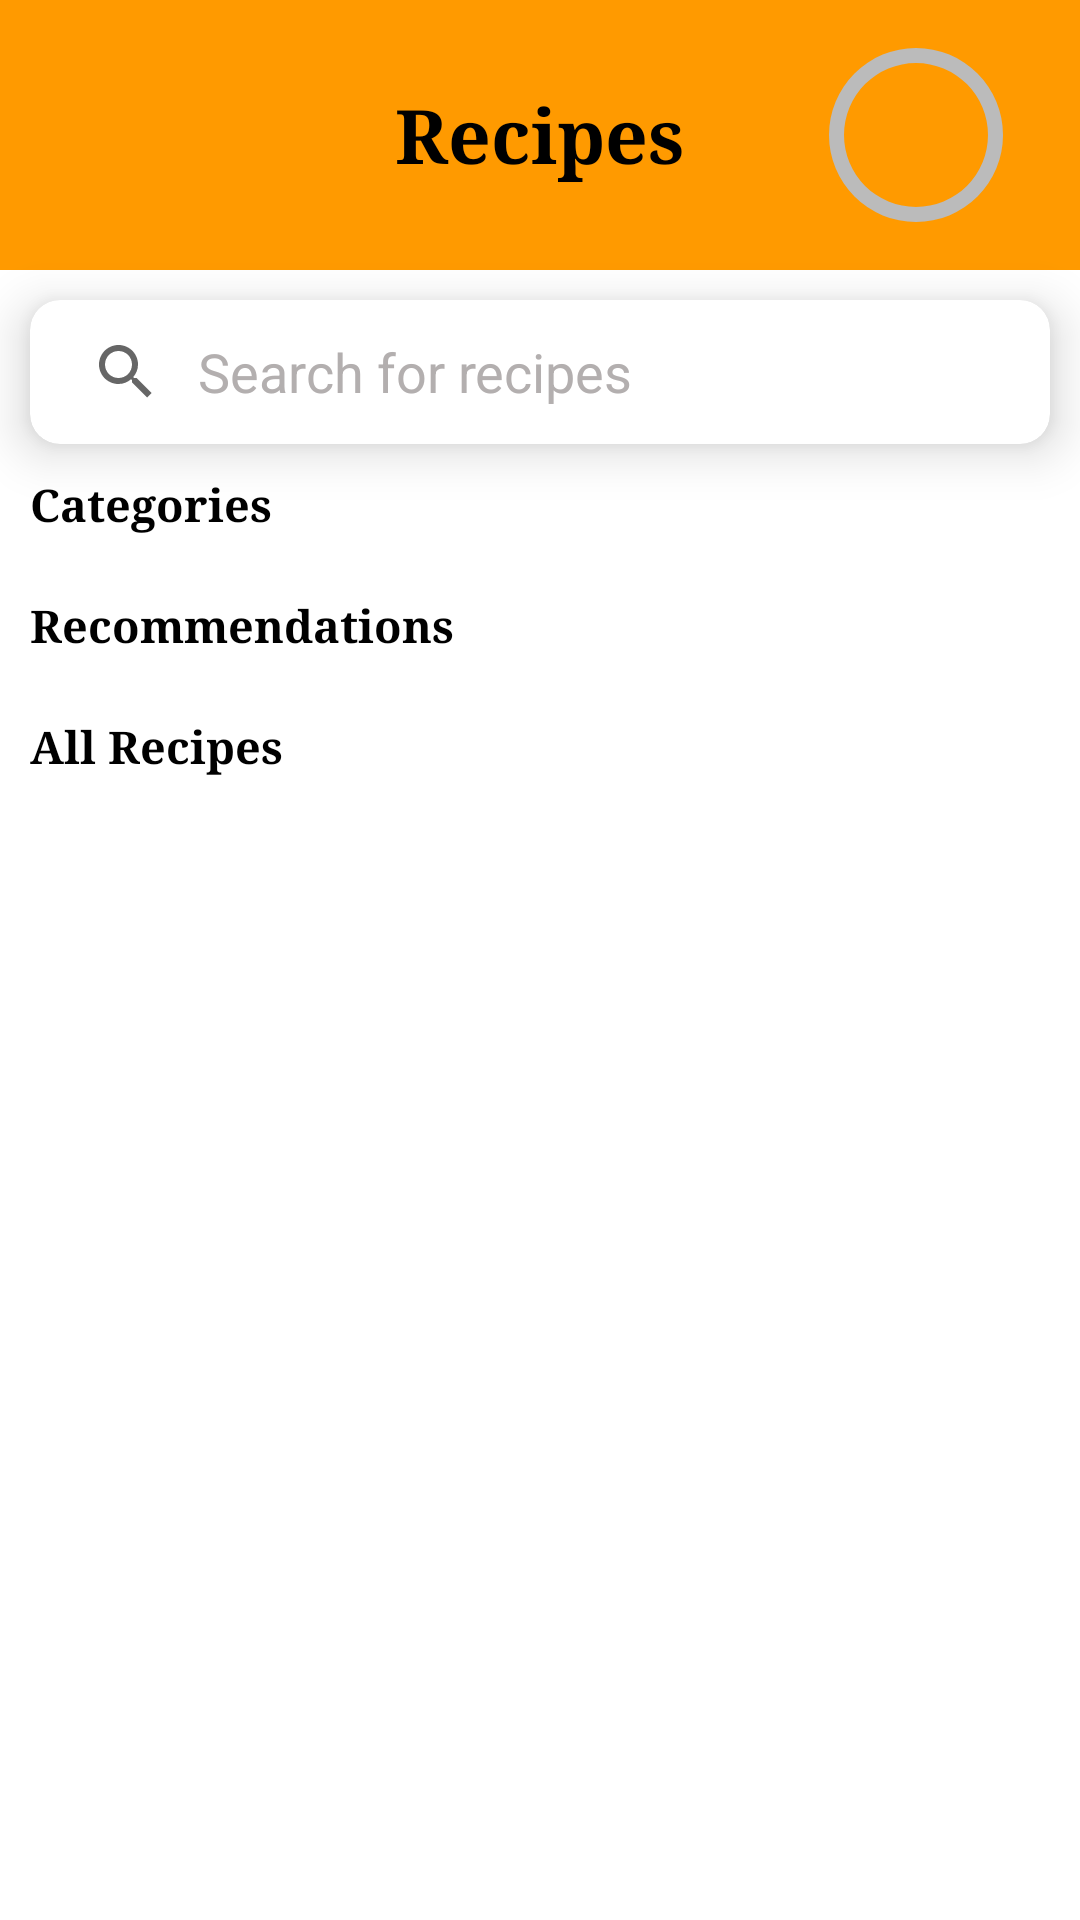

This screen was rendered from an Android layout file. Write that file and the resources it references.
<!-- AndroidManifest.xml: application theme Theme.ChefItUpApp -->
<!-- res/layout/fragment_recipe_home.xml -->
<?xml version="1.0" encoding="utf-8"?>
<layout xmlns:android="http://schemas.android.com/apk/res/android"
    xmlns:app="http://schemas.android.com/apk/res-auto"
    xmlns:tools="http://schemas.android.com/tools"
    tools:context=".ui.RecipeHomeFragment">

    <RelativeLayout
        android:layout_width="match_parent"
        android:layout_height="match_parent"
        android:background="@color/white">

        <ScrollView
            android:layout_width="match_parent"
            android:layout_height="wrap_content"
            android:scrollbars="none">

            <LinearLayout
                android:layout_width="match_parent"
                android:layout_height="wrap_content"
                android:orientation="vertical">

                <RelativeLayout
                    android:layout_width="match_parent"
                    android:layout_height="90dp"
                    android:background="@color/yellow">

                    <TextView
                        android:id="@+id/titleRecipes"
                        android:layout_width="wrap_content"
                        android:layout_height="wrap_content"
                        android:layout_centerInParent="true"
                        android:fontFamily="serif"
                        android:padding="10dp"
                        android:text="Recipes"
                        android:textAlignment="center"
                        android:textColor="@color/black"
                        android:textSize="25sp"
                        android:textStyle="bold" />

                    <ImageView
                        android:id="@+id/profile_image"
                        android:layout_width="45dp"
                        android:layout_height="45dp"
                        android:layout_centerVertical="true"
                        android:layout_marginLeft="45dp"
                        android:layout_toRightOf="@+id/titleRecipes"
                        android:src="@drawable/profile_image" />

                    <ProgressBar
                        android:id="@+id/experienceBar"
                        style="@style/Widget.AppCompat.ProgressBar.Horizontal"
                        android:layout_width="60dp"
                        android:layout_height="60dp"
                        android:layout_centerVertical="true"
                        android:layout_marginLeft="37dp"
                        android:layout_toRightOf="@+id/titleRecipes"
                        android:background="@drawable/progress_bar_background"
                        android:indeterminate="false"
                        android:progressDrawable="@drawable/progress_bar" />
                </RelativeLayout>

                <androidx.cardview.widget.CardView
                    android:layout_width="match_parent"
                    android:layout_height="wrap_content"
                    android:layout_marginStart="10dp"
                    android:layout_marginTop="10dp"
                    android:layout_marginEnd="10dp"
                    app:cardCornerRadius="10dp"
                    app:cardElevation="10dp">


                    <SearchView
                        android:id="@+id/search_view"
                        android:layout_width="match_parent"
                        android:layout_height="wrap_content"
                        android:background="@drawable/search_bg"
                        android:iconifiedByDefault="false"
                        android:queryBackground="@color/transparent"
                        android:queryHint="Search for recipes"
                        android:theme="@style/ThemeOverlay.Search" />

                </androidx.cardview.widget.CardView>

                <TextView
                    android:id="@+id/tvCategory"
                    android:layout_width="match_parent"
                    android:layout_height="wrap_content"
                    android:layout_marginTop="10dp"
                    android:fontFamily="serif"
                    android:textStyle="bold"
                    android:paddingStart="10dp"
                    android:text="Categories"
                    android:textColor="@color/black"
                    android:textSize="15sp" />

                <androidx.recyclerview.widget.RecyclerView
                    android:id="@+id/rv_main_category"
                    android:layout_width="match_parent"
                    android:layout_height="wrap_content"
                    android:layout_margin="10dp"
                    android:orientation="horizontal"
                    tools:itemCount="1"
                    tools:listitem="@layout/item_main_category" />

                <TextView
                    android:id="@+id/tvRecommendations"
                    android:layout_width="match_parent"
                    android:layout_height="wrap_content"
                    android:fontFamily="serif"
                    android:textStyle="bold"
                    android:paddingStart="10dp"
                    android:text="Recommendations"
                    android:textColor="@color/black"
                    android:textSize="15sp" />

                <androidx.recyclerview.widget.RecyclerView
                    android:id="@+id/rv_sub_category"
                    android:layout_width="match_parent"
                    android:layout_height="wrap_content"
                    android:layout_margin="10dp"
                    android:orientation="horizontal"
                    tools:itemCount="1"
                    tools:listitem="@layout/item_sub_category" />

                <TextView
                    android:id="@+id/tvAll"
                    android:layout_width="match_parent"
                    android:layout_height="wrap_content"
                    android:fontFamily="serif"
                    android:paddingStart="10dp"
                    android:textStyle="bold"
                    android:text="All Recipes"
                    android:textColor="@color/black"
                    android:textSize="15sp" />

                <androidx.recyclerview.widget.RecyclerView
                    android:id="@+id/rv_sub_category2"
                    android:layout_width="match_parent"
                    android:layout_height="wrap_content"
                    android:layout_margin="10dp"
                    android:orientation="horizontal"
                    tools:itemCount="1"
                    tools:listitem="@layout/item_sub_category" />


            </LinearLayout>
        </ScrollView>

    </RelativeLayout>
</layout>
<!-- res/layout/item_main_category.xml (included above) -->
<?xml version="1.0" encoding="utf-8"?>
<RelativeLayout xmlns:android="http://schemas.android.com/apk/res/android"
    xmlns:app="http://schemas.android.com/apk/res-auto"
    xmlns:tools="http://schemas.android.com/tools"
    android:layout_width="wrap_content"
    android:layout_height="wrap_content"
    tools:context=".ui.RecipeHomeFragment">

    <androidx.cardview.widget.CardView
        android:layout_width="80dp"
        android:layout_height="80dp"
        app:cardBackgroundColor="@color/yellow"
        android:layout_margin="10dp"
        app:cardCornerRadius="10dp"
        app:cardElevation="5dp">

        <RelativeLayout
            android:layout_width="match_parent"
            android:layout_height="match_parent">


            <ImageView
                android:layout_width="70dp"
                android:layout_height="70dp"
                android:id="@+id/img_dish"
                android:layout_alignParentEnd="true"
                android:layout_alignParentTop="true"
                android:layout_marginTop="-20dp"
                android:layout_marginRight="-20dp"
                android:src="@drawable/chef_icon"/>

            <TextView
                android:id="@+id/categoryName"
                android:layout_width="match_parent"
                android:layout_height="wrap_content"
                android:text="Dish Name"
                android:textSize="11sp"
                android:textColor="@color/white"
                android:layout_alignParentBottom="true"
                android:layout_alignParentStart="true"
                android:maxEms="10"
                android:maxLines="2"
                android:fontFamily="serif"
                android:textStyle="bold"
                android:padding="10dp"/>
        </RelativeLayout>


    </androidx.cardview.widget.CardView>

</RelativeLayout>
<!-- res/layout/item_sub_category.xml (included above) -->
<?xml version="1.0" encoding="utf-8"?>
<LinearLayout xmlns:android="http://schemas.android.com/apk/res/android"
    xmlns:app="http://schemas.android.com/apk/res-auto"
    xmlns:tools="http://schemas.android.com/tools"
    android:layout_width="wrap_content"
    android:layout_height="wrap_content"
    android:orientation="vertical"
    tools:context=".ui.RecipeHomeFragment">

    <androidx.cardview.widget.CardView
        android:layout_width="180dp"
        android:layout_height="200dp"
        android:layout_margin="10dp"
        app:cardCornerRadius="10dp"
        app:cardElevation="5dp">

        <RelativeLayout
            android:layout_width="match_parent"
            android:layout_height="match_parent"
            android:padding="5dp">

            <ImageView
                android:id="@+id/recipe_Image"
                android:layout_width="match_parent"
                android:layout_height="match_parent"
                android:scaleType="centerCrop"
                android:src="@drawable/loginbackground" />

            <TextView
                android:id="@+id/recipeLevel"
                android:layout_width="70dp"
                android:layout_height="wrap_content"
                android:layout_alignParentTop="true"
                android:background="@color/yellow"
                android:textColor="@color/black"
                android:textSize="12sp" />

            <ImageView
                android:id="@+id/timeImage"
                android:layout_width="15dp"
                android:layout_height="19dp"
                android:layout_alignParentBottom="true"
                android:background="@color/yellow"
                android:src="@drawable/ic_baseline_time" />

            <TextView
                android:id="@+id/recipeTotalTime"
                android:layout_width="70dp"
                android:layout_height="wrap_content"
                android:layout_alignParentBottom="true"
                android:layout_toRightOf="@+id/timeImage"
                android:background="@color/yellow"
                android:textColor="@color/black" />
        </RelativeLayout>


    </androidx.cardview.widget.CardView>

    <LinearLayout
        android:layout_width="match_parent"
        android:layout_height="wrap_content"
        android:orientation="vertical"
        android:padding="5dp">


        <TextView
            android:id="@+id/recipeName"
            android:layout_width="match_parent"
            android:layout_height="wrap_content"
            android:fontFamily="serif"
            android:maxLines="2"
            android:paddingStart="10dp"
            android:text="Dish Name"
            android:textColor="@color/black"
            android:textSize="15sp" />

        <TextView
            android:id="@+id/recipeDescription"
            android:layout_width="match_parent"
            android:layout_height="wrap_content"
            android:lines="3"
            android:text="Recipe Description"
            android:textColor="@color/black"
            android:textSize="10sp" />
    </LinearLayout>

</LinearLayout>
<!-- resources referenced by this layout -->
<resources>
  <color name="black">#FF000000</color>
  <color name="transparent">#00000000</color>
  <color name="white">#FFFFFFFF</color>
  <color name="yellow">#FF9A00</color>
  <!-- drawable chef_icon: png bitmap (drawable-v24, 35812 bytes) -->
  <!-- drawable loginbackground: jpg bitmap (drawable, 64641 bytes) -->
  <!-- drawable progress_bar (drawable) -->
  <?xml version="1.0" encoding="utf-8"?>
  <rotate xmlns:android="http://schemas.android.com/apk/res/android"
      android:fromDegrees="270"
      android:toDegrees="270">
  
      <shape
          android:innerRadiusRatio="2.5"
          android:shape="ring"
          android:thickness="7dp"
          android:useLevel="true">
  
          <gradient
              android:type="sweep"
              android:useLevel="false"
              android:angle="0"
              android:endColor="@color/lightGreen"
              android:startColor="@color/green"/>
  
      </shape>
  
  </rotate>
  <!-- drawable progress_bar_background (drawable) -->
  <?xml version="1.0" encoding="utf-8"?>
  <shape xmlns:android="http://schemas.android.com/apk/res/android"
      android:shape="ring"
      android:innerRadiusRatio="2.5"
      android:thickness="5dp"
      android:useLevel="false">
  
      <solid android:color="#bbb"/>
  
  </shape>
  <!-- drawable search_bg (drawable) -->
  <?xml version="1.0" encoding="utf-8"?>
  <shape xmlns:android="http://schemas.android.com/apk/res/android">
      <solid android:color="@color/white"/>
      <corners android:radius="20.00dp"/>
  </shape>
  <style name="ThemeOverlay.Search" parent="Theme.ChefItUpApp">
          
          <item name="android:editTextColor">@color/black</item>
          <item name="android:textColorHint">@color/hintTextColor</item>
      </style>
  <style name="Theme.ChefItUpApp" parent="Theme.MaterialComponents.DayNight.NoActionBar">
          
          <item name="colorPrimary">@color/purple_500</item>
          <item name="colorPrimaryVariant">@color/purple_700</item>
          <item name="colorOnPrimary">@color/white</item>
          
          <item name="colorSecondary">@color/teal_200</item>
          <item name="colorSecondaryVariant">@color/teal_700</item>
          <item name="colorOnSecondary">@color/black</item>
          
          <item name="android:statusBarColor" tools:targetApi="l">?attr/colorPrimaryVariant</item>
          
      </style>
  <color name="lightGreen">#06F306</color>
  <color name="green">#15A515</color>
  <color name="hintTextColor">#B3AFAF</color>
  <color name="purple_500">#FF6200EE</color>
  <color name="purple_700">#FF3700B3</color>
  <color name="teal_200">#FF03DAC5</color>
  <color name="teal_700">#FF018786</color>
</resources>
